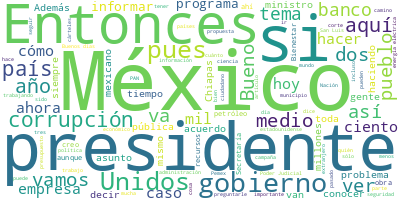

Values plotted in this chart, from the file beside it:
Participante, Texto, Sentimiento, Palabras, Dia, Mes, Anio
PRESIDENTE ANDRES MANUEL LOPEZ OBRADOR, ?Buenos días. Ánimo., 0.0, 3, 27, 09, 2023
PRESIDENTE ANDRES MANUEL LOPEZ OBRADOR, Vamos hoy a informar, como siempre, y lo…, 0.0, 22, 27, 09, 2023
PRESIDENTE ANDRES MANUEL LOPEZ OBRADOR, Y también va a estar la licenciada Rosa …, 0.0, 28, 27, 09, 2023
PRESIDENTE ANDRES MANUEL LOPEZ OBRADOR, Son los dos temas. De modo que empezamos…, 0.0, 10, 27, 09, 2023
ANA ELIZABETH GARCIA VILCHIS, ?Buenos días, señor presidente. Con su p…, 0.0, 13, 27, 09, 2023
ANA ELIZABETH GARCIA VILCHIS, Hoy es 27 de septiembre del año 2023 y e…, 0.0, 80, 27, 09, 2023
ANA ELIZABETH GARCIA VILCHIS, Arropados por una nota en programa de?La…, 0.0, 50, 27, 09, 2023
ANA ELIZABETH GARCIA VILCHIS, Pero, ¿qué pasó?, pues nada, no hubo des…, 0.0, 61, 27, 09, 2023
ANA ELIZABETH GARCIA VILCHIS, Vamos con la siguiente porque, pues, el …, 0.0, 40, 27, 09, 2023
ANA ELIZABETH GARCIA VILCHIS, Bueno, sucede que los enemigos del gobie…, 0.0, 53, 27, 09, 2023
ANA ELIZABETH GARCIA VILCHIS, La foto de esta obra, como digo del humo…, 0.0, 55, 27, 09, 2023
ANA ELIZABETH GARCIA VILCHIS, La ahora celebre ‘carretera chueca’ de P…, 0.0, 53, 27, 09, 2023
ANA ELIZABETH GARCIA VILCHIS, En el portal informativo del ayuntamient…, 0.0, 41, 27, 09, 2023
ANA ELIZABETH GARCIA VILCHIS, Bueno, a pesar de no ser verdad, diverso…, 0.0, 59, 27, 09, 2023
ANA ELIZABETH GARCIA VILCHIS, Es la misma cantaleta que público?La Sil…, 0.0, 64, 27, 09, 2023
ANA ELIZABETH GARCIA VILCHIS, Pero vamos con la siguiente. Prevé perio…, 0.0, 73, 27, 09, 2023
ANA ELIZABETH GARCIA VILCHIS, Águila Camín habla del paquete presupues…, 0.0, 44, 27, 09, 2023
ANA ELIZABETH GARCIA VILCHIS, Según Camín, ‘por las obras y el impulso…, 0.0, 58, 27, 09, 2023
ANA ELIZABETH GARCIA VILCHIS, Además, vaticina que, ‘luego de su fin d…, 0.0, 47, 27, 09, 2023
ANA ELIZABETH GARCIA VILCHIS, Pero esta visión catastrófica es falsa. …, 0.0, 38, 27, 09, 2023
ANA ELIZABETH GARCIA VILCHIS, El gobierno del presidente Andrés Manuel…, 0.0, 41, 27, 09, 2023
ANA ELIZABETH GARCIA VILCHIS, Además, el presupuesto para el próximo a…, 0.0, 31, 27, 09, 2023
ANA ELIZABETH GARCIA VILCHIS, Además, el Gobierno de México terminará …, 0.0, 48, 27, 09, 2023
ANA ELIZABETH GARCIA VILCHIS, Por el lado del gasto, el paquete económ…, 0.0, 27, 27, 09, 2023
ANA ELIZABETH GARCIA VILCHIS, En 2024, el gasto en protección social i…, 0.0, 34, 27, 09, 2023
ANA ELIZABETH GARCIA VILCHIS, México —hay que decir, que se escuche cl…, 0.0, 26, 27, 09, 2023
ANA ELIZABETH GARCIA VILCHIS, Hay coherencia de esta administración en…, 0.0, 76, 27, 09, 2023
ANA ELIZABETH GARCIA VILCHIS, No van a soportar esta noticia. Como lo …, 0.0, 74, 27, 09, 2023
ANA ELIZABETH GARCIA VILCHIS, Y vamos con la última de esta sección de…, 0.0, 164, 27, 09, 2023
ANA ELIZABETH GARCIA VILCHIS, Sólo el primer día se publicaron más de …, 0.0, 99, 27, 09, 2023
ANA ELIZABETH GARCIA VILCHIS, Pero veamos el análisis sobre este caso …, 0.0, 14, 27, 09, 2023
ADELA MICHA ZAGA, ?El crimen organizado es el quinto emple…, 0.0, 15, 27, 09, 2023
FRANCISCO ZEA ROJO, ?Resulta que el narco es el quinto emple…, 0.0, 39, 27, 09, 2023
PREGUNTA, ?Notas informativas publicadas en medios…, 0.0, 39, 27, 09, 2023
PREGUNTA, Uno. Exageración de cifras de reclutamie…, 0.0, 81, 27, 09, 2023
PREGUNTA, Dos. Condiciones ignoradas por los medio…, 0.0, 76, 27, 09, 2023
PREGUNTA, Tres. Atención de las causas como soluci…, 0.0, 131, 27, 09, 2023
PREGUNTA, Infodemia., 0.0, 1, 27, 09, 2023
ANA ELIZABETH GARCIA VILCHIS, ?Es cuanto, señor presidente. Buenos día…, 0.0, 6, 27, 09, 2023
ROSA ICELA RODRIGUEZ VELAZQUEZ, ?Con su permiso, presidente. Muy buenos …, 0.0, 11, 27, 09, 2023
ROSA ICELA RODRIGUEZ VELAZQUEZ, Quiero informar sobre los avances del Pr…, 0.0, 50, 27, 09, 2023
ROSA ICELA RODRIGUEZ VELAZQUEZ, A la fecha, se han logrado regularizar u…, 0.0, 70, 27, 09, 2023
ROSA ICELA RODRIGUEZ VELAZQUEZ, Además, esta medida ha permitido la reca…, 0.0, 64, 27, 09, 2023
ROSA ICELA RODRIGUEZ VELAZQUEZ, Además, un millón 478 mil 800, es decir,…, 0.0, 22, 27, 09, 2023
ROSA ICELA RODRIGUEZ VELAZQUEZ, Decirles que, dada la buena aceptación d…, 0.0, 70, 27, 09, 2023
ROSA ICELA RODRIGUEZ VELAZQUEZ, Actualmente este programa, en el que par…, 0.0, 38, 27, 09, 2023
ROSA ICELA RODRIGUEZ VELAZQUEZ, También aprovechamos para anunciar que s…, 0.0, 29, 27, 09, 2023
ROSA ICELA RODRIGUEZ VELAZQUEZ, Invitamos a la población a aprovechar la…, 0.0, 66, 27, 09, 2023
ROSA ICELA RODRIGUEZ VELAZQUEZ, Muchas gracias por su atención. Y si nos…, 0.0, 13, 27, 09, 2023
PREGUNTA, ?Alrededor de tres millones de metros cu…, 0.0, 30, 27, 09, 2023
RAMON MUÑOZ ZUÑIGA, ?Estoy muy contento, ¿por qué? porque pa…, 0.0, 28, 27, 09, 2023
VOZ DE MUJER, ?En año y medio se han legalizado un mil…, 0.0, 28, 27, 09, 2023
ROSARIO GARABIS, ?Hoy, con este nuevo pavimento, estamos …, 0.0, 19, 27, 09, 2023
PREGUNTA, ?Esos recursos han sido entregados a los…, 0.0, 41, 27, 09, 2023
FELIPE HERNANDEZ, ?Qué bueno que sigan apoyando con el din…, 0.0, 10, 27, 09, 2023
PREGUNTA, ?Tan sólo en Chihuahua más de 837 mil me…, 0.0, 30, 27, 09, 2023
JOSE NICOLAS MIRANDA, ?Y esperamos, pues, que las obras sigan …, 0.0, 22, 27, 09, 2023
PREGUNTA, ?El programa de Regularización de Vehícu…, 0.0, 36, 27, 09, 2023
PRESIDENTE ANDRES MANUEL LOPEZ OBRADOR, ?Bueno, vamos a empezar. Nada más una re…, 0.0, 57, 27, 09, 2023
PREGUNTA, ?Buen día, presidente., 0.0, 3, 27, 09, 2023
... 259 more rows
